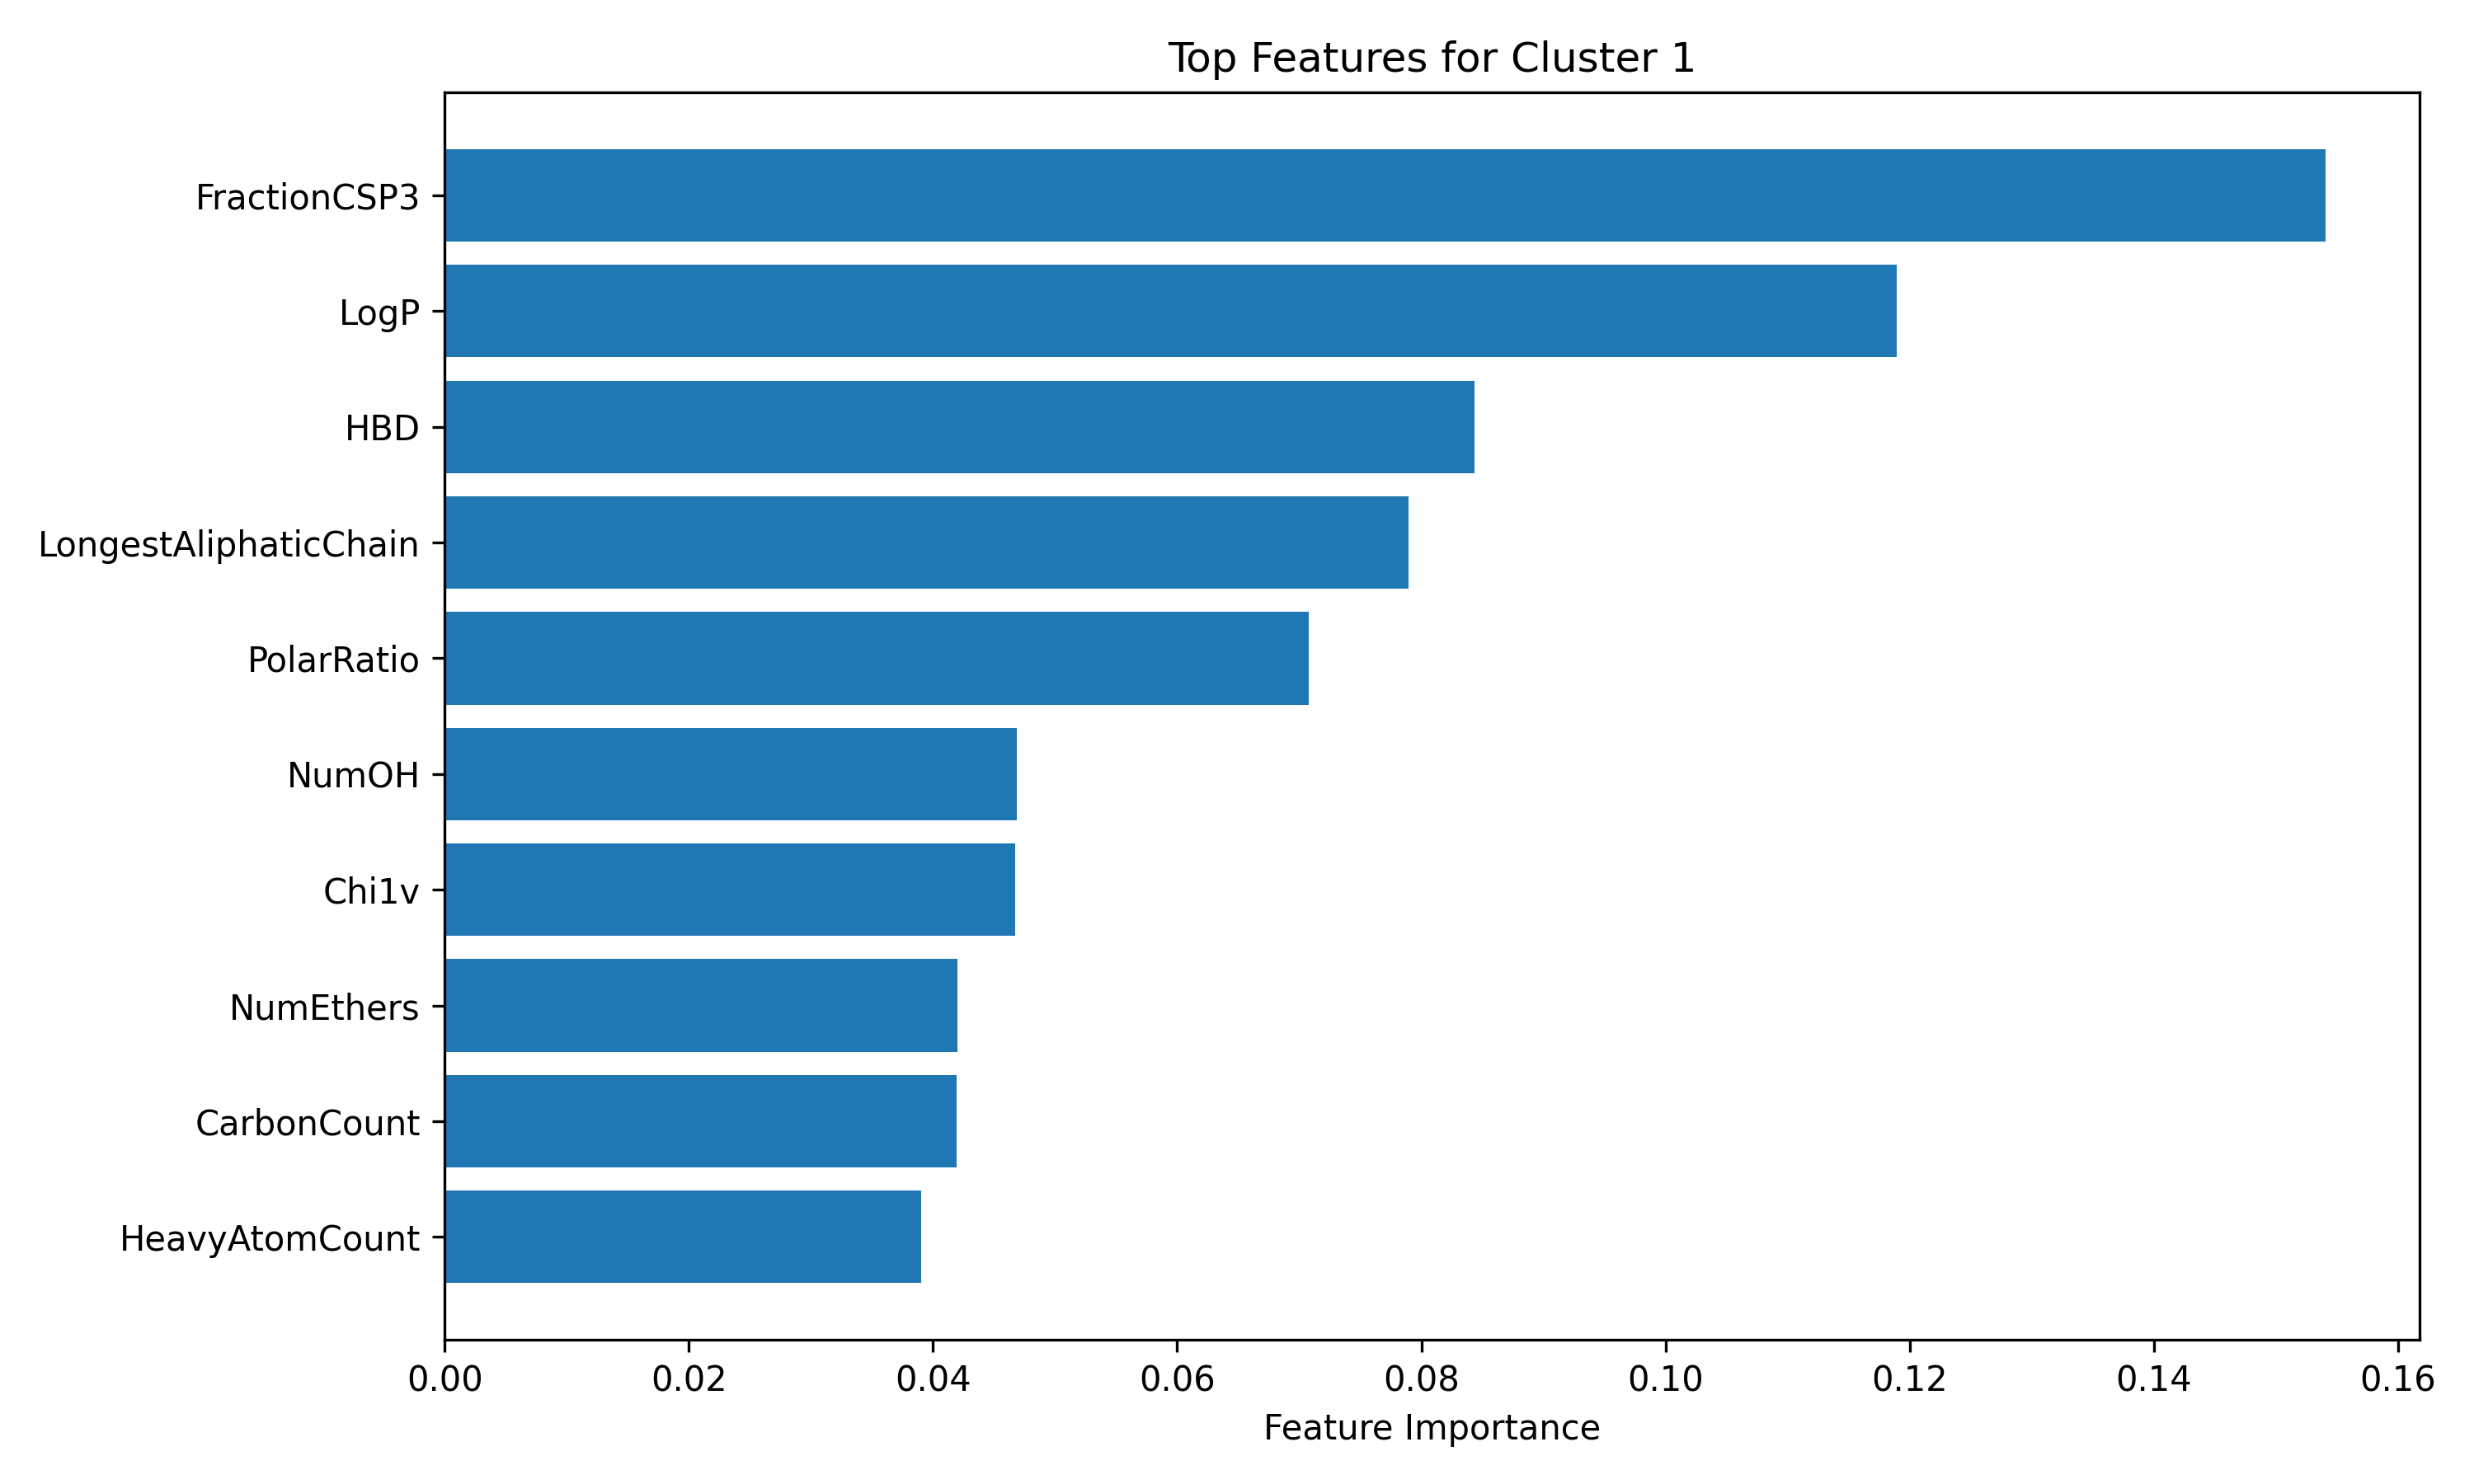

The table this chart was drawn from, first rows:
Feature, Importance
FractionCSP3, 0.154
LogP, 0.119
HBD, 0.08437
LongestAliphaticChain, 0.07894
PolarRatio, 0.07078
NumOH, 0.04685
Chi1v, 0.04675
NumEthers, 0.04198
CarbonCount, 0.04197
HeavyAtomCount, 0.03904
MolMR, 0.03425
RotBonds, 0.03245
HBA, 0.03127
LabuteASA, 0.03118
AliphaticCarbonCount, 0.02769
NumRings, 0.02393
TPSA, 0.0237
Chi0v, 0.02303
NumAmines, 0.01934
MW, 0.01736
NumAromRings, 0.00836
NumCarbonyls, 0.002824
NumChargedAtoms, 0.0009375
NumCarboxyls, 0.0
NumSulfurs, 0.0
